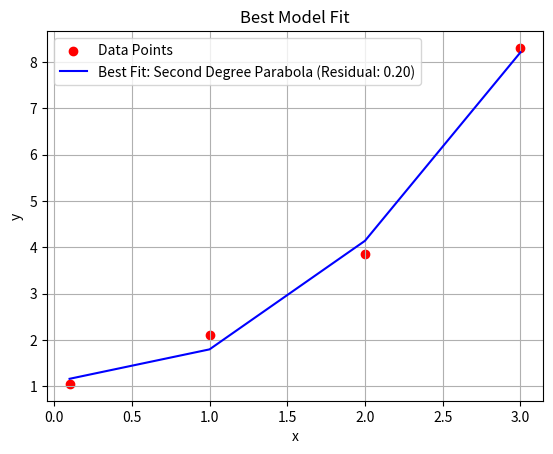

Write Python code to recreate this figure.
import numpy as np
import matplotlib.pyplot as plt
from scipy.optimize import curve_fit

# Define the models
def linear(x, m, b):
    return m * x + b

def second_degree_parabola(x, a, b, c):
    return a + b * x + c * (x ** 2)

def specific_parabola(x, a, b):
    return a * x + b * (x ** 2)

def exponent(x, a, b):
    return a * np.exp(b * x)  # Use numpy.exp for vectorized operations

def another_parabola(x, a, b):
    # Avoid division by zero
    return np.where(x != 0, a * x + b / x, np.inf)

# Calculate residuals
def calculate_residuals(y_data, y_fitted):
    return np.sum((y_data - y_fitted) ** 2)

# Guess the best model
def guess_best_model(x_data, y_data):
    models = [
        ("Linear", linear),
        ("Second Degree Parabola", second_degree_parabola),
        ("Specific Parabola", specific_parabola),
        #("Exponential", exponent),
        ("Another Parabola", another_parabola)
    ]

    best_model = None
    best_residual = float('inf')
    best_fitted_curve = None
    best_coefficients = None

    for model_name, model_func in models:
        try:
            popt, _ = curve_fit(model_func, x_data, y_data)

            y_fitted = model_func(np.array(x_data), *popt)
            residuals = calculate_residuals(np.array(y_data), y_fitted)
            
            # Check if this model is better
            if residuals < best_residual:
                print("\nFound new parameters!\n")
                print(f"Old Residual: {best_residual}, New Residual: {residuals}")
                print(f"Old Model: {best_model}, New Model: {model_name}")
                best_residual = residuals
                best_model = model_name
                best_fitted_curve = y_fitted
                best_coefficients = popt
        except Exception as e:
            print(f"Model {model_name} failed with error: {e}")
            continue

    # Plot the data and the best fit
    plt.scatter(x_data, y_data, color='red', label="Data Points")
    if best_fitted_curve is not None:
        plt.plot(x_data, best_fitted_curve, color='blue', 
                 label=f"Best Fit: {best_model} (Residual: {best_residual:.2f})")
    plt.title("Best Model Fit")
    plt.xlabel("x")
    plt.ylabel("y")
    plt.legend()
    plt.grid()
    plt.show()

    return best_model, best_coefficients, best_residual

# Example usage with a dataset
data_2 = data_3 = [(0.1, 1.05), (1, 2.1), (2,  3.85), (3 , 8.3)]

x_data = [point[0] for point in data_2]
y_data = [point[1] for point in data_2]

best_model, best_coefficients, best_residual = guess_best_model(x_data, y_data)
print(f"Best Model: {best_model}")
print(f"Coefficients: {best_coefficients}")
print(f"Residual: {best_residual}")
